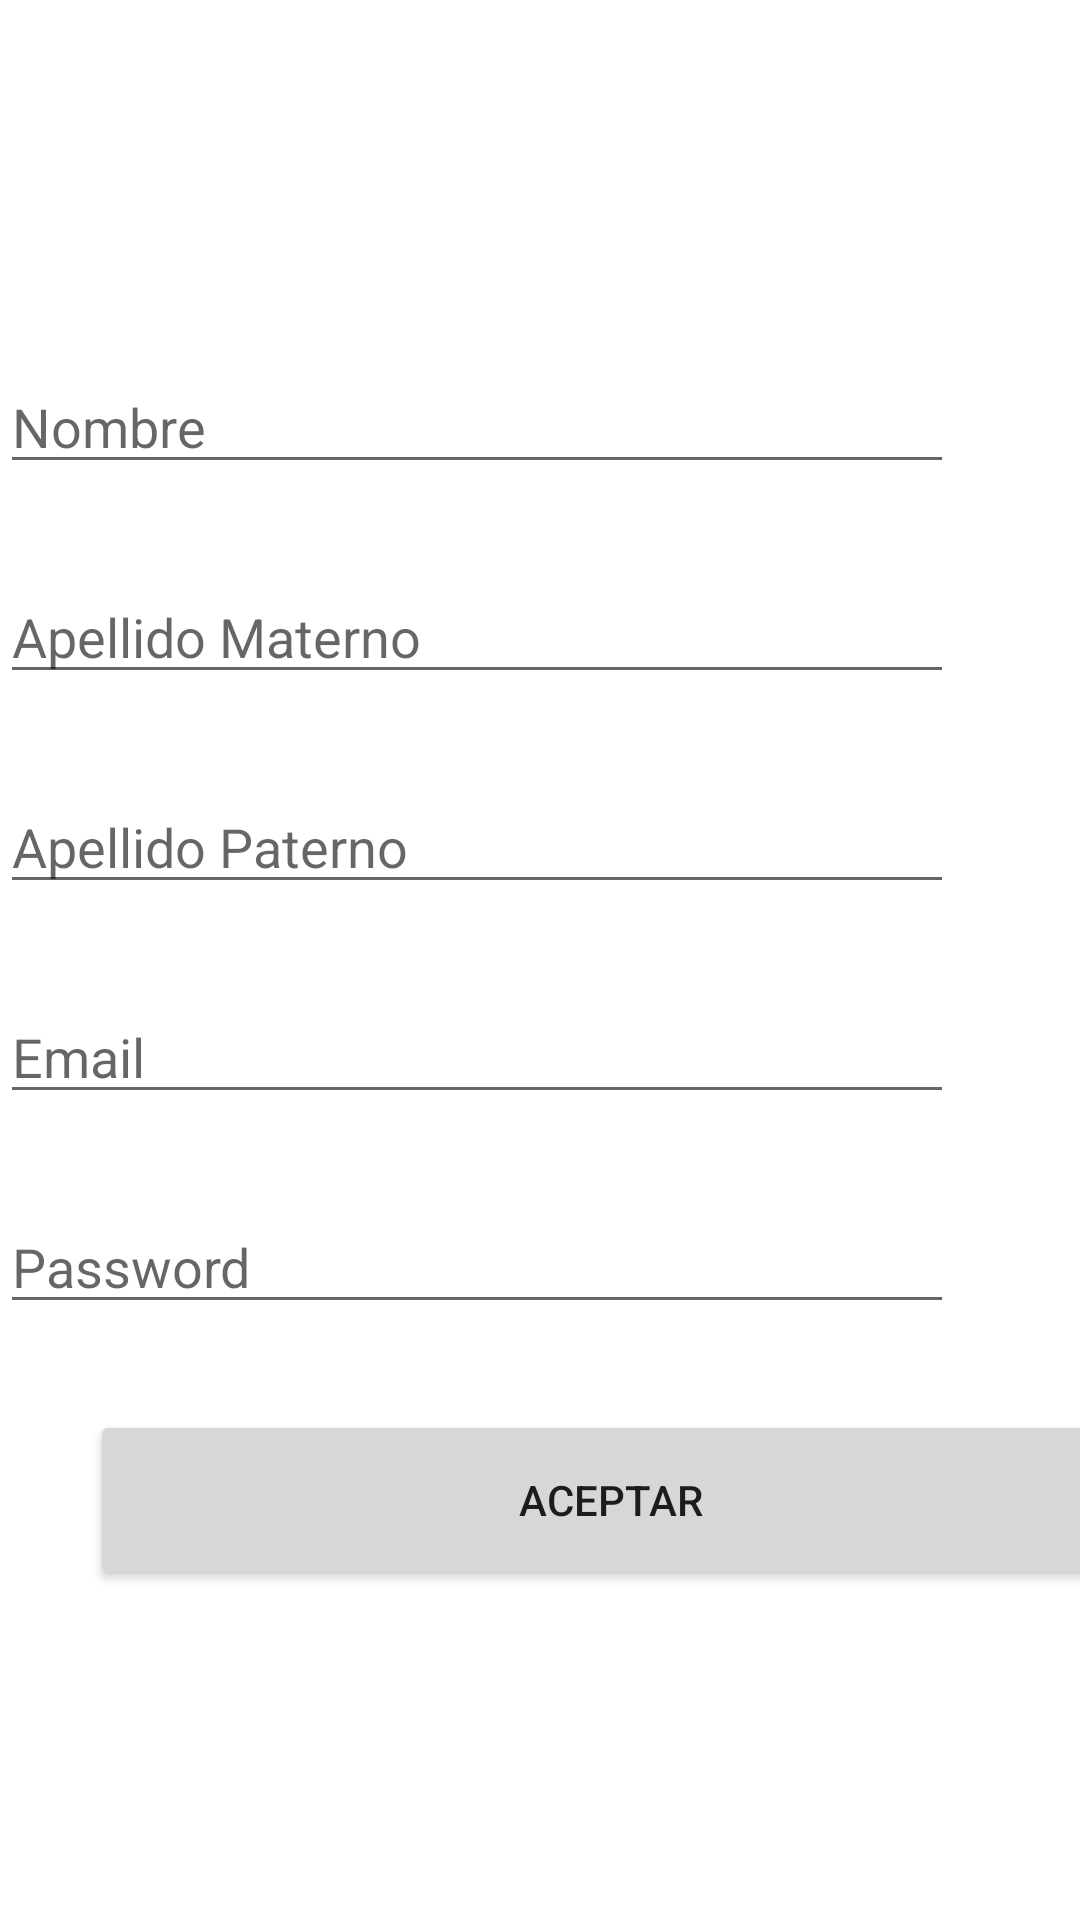

This screen was rendered from an Android layout file. Write that file and the resources it references.
<!-- AndroidManifest.xml: application theme Theme.MainActivity -->
<!-- res/layout/fragment_registrarse.xml -->
<?xml version="1.0" encoding="utf-8"?>
<FrameLayout xmlns:android="http://schemas.android.com/apk/res/android"
             xmlns:tools="http://schemas.android.com/tools"
             android:layout_width="match_parent"
             android:layout_height="match_parent"
             tools:context=".RegistrarseFragment">

    <EditText
            android:id="@+id/nombre"
            android:layout_width="318dp"
            android:layout_height="wrap_content"
            android:layout_marginTop="120dp"
            android:hint="@string/nombrePersona"
            android:inputType="text"
            android:selectAllOnFocus="true"/>
    <EditText
            android:id="@+id/apellidoMaterno"
            android:layout_width="318dp"
            android:layout_height="wrap_content"
            android:layout_marginTop="190dp"
            android:hint="@string/apellidoMaterno"
            android:inputType="text"
            android:selectAllOnFocus="true"/>
    <EditText
            android:id="@+id/apellidoPaterno"
            android:layout_width="318dp"
            android:layout_height="wrap_content"
            android:layout_marginTop="260dp"
            android:hint="@string/apellidoPaterno"
            android:inputType="text"
            android:selectAllOnFocus="true"/>
    <EditText
            android:id="@+id/email"
            android:layout_width="318dp"
            android:layout_height="wrap_content"
            android:layout_marginTop="330dp"
            android:hint="@string/prompt_email"
            android:inputType="text"
            android:selectAllOnFocus="true"/>
    <EditText
            android:id="@+id/password"
            android:layout_width="318dp"
            android:layout_height="wrap_content"
            android:layout_marginTop="400dp"
            android:hint="@string/prompt_password"
            android:inputType="text"
            android:selectAllOnFocus="true"/>
    <Button
            android:layout_width="350dp"
            android:layout_height="60dp"
            android:layout_marginTop="470dp"
            android:layout_marginStart="30dp"
            android:text="@string/btn_aceptar"
            android:id="@+id/btn_aceptar"
            android:textColorLink="#3F51B5"/>

</FrameLayout>
<!-- resources referenced by this layout -->
<resources>
  <string name="apellidoMaterno">"Apellido Materno "</string>
  <string name="apellidoPaterno">"Apellido Paterno "</string>
  <string name="btn_aceptar">"Aceptar "</string>
  <string name="nombrePersona">"Nombre "</string>
  <string name="prompt_email">Email</string>
  <string name="prompt_password">Password</string>
  <style name="Theme.MainActivity" parent="Theme.MaterialComponents.DayNight.NoActionBar">
          <item name="colorPrimary">@color/pink</item>
          <item name="colorPrimaryVariant">@color/pink</item>
          <item name="colorOnPrimary">@color/black</item>
  
          <item name="colorSecondary">@color/pink</item>
          <item name="colorSecondaryVariant">@color/pink</item>
          <item name="colorOnSecondary">@color/black</item>
  
          <item name="android:statusBarColor">?attr/colorPrimaryVariant</item>
      </style>
  <color name="pink">#3F51B5</color>
  <color name="black">#FF000000</color>
</resources>
